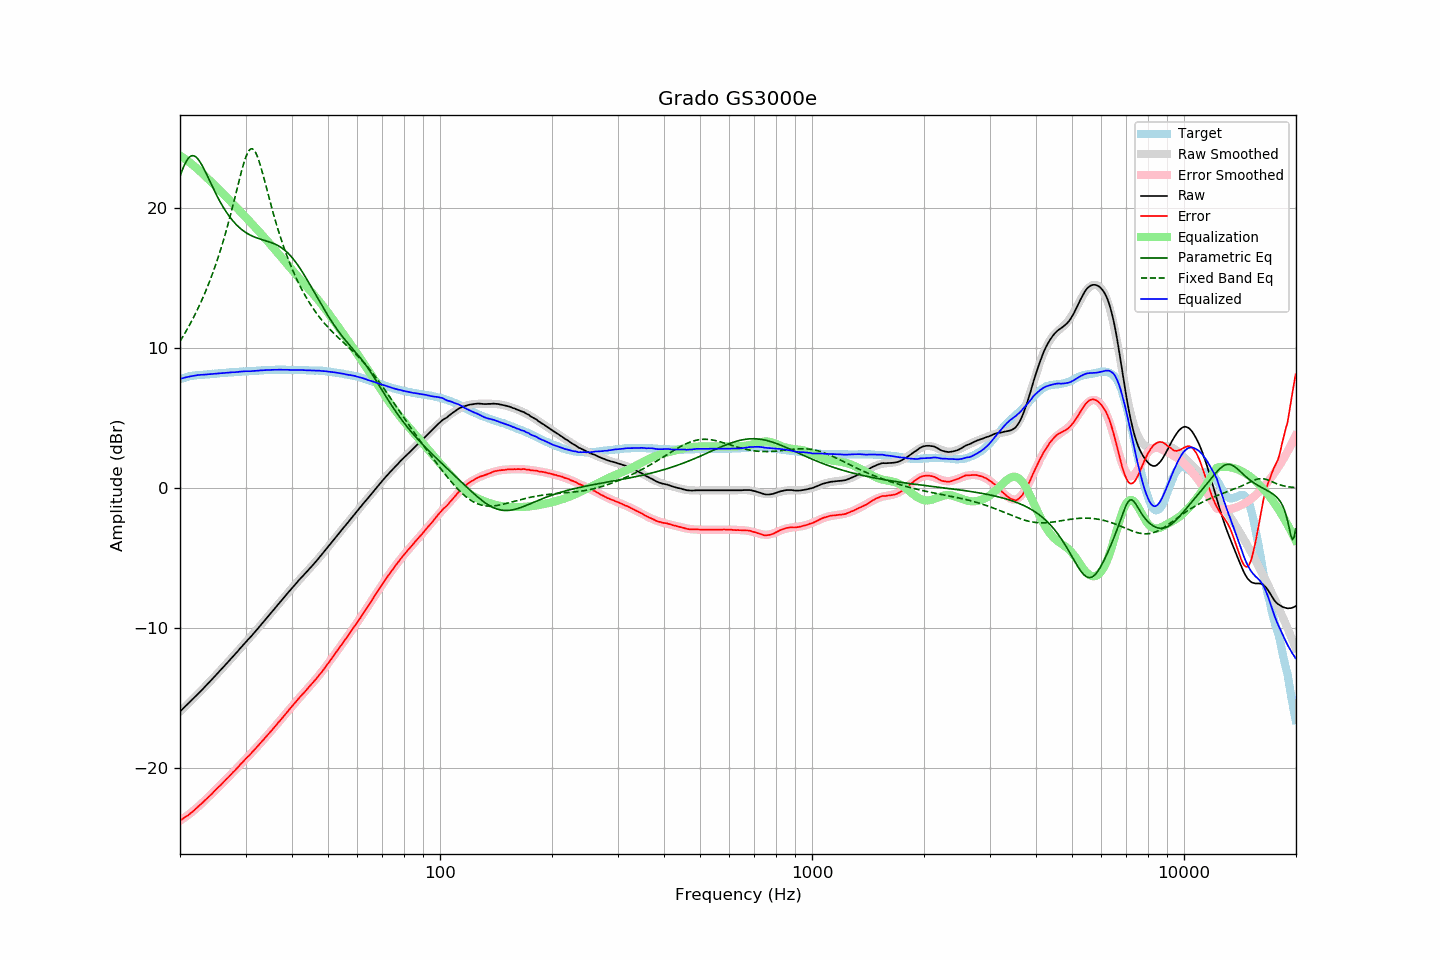

The table this chart was drawn from, first rows:
frequency, raw, error, smoothed, error_smoothed, equalization, parametric_eq, fixed_band_eq, equalized_raw, equalized_smoothed, target
20.00, -15.96, -23.73, -15.95, -23.75, 23.75, 22.25, 10.48, 7.80, 7.80, 7.78
20.20, -15.85, -23.66, -15.84, -23.67, 23.67, 22.58, 10.66, 7.83, 7.83, 7.82
20.40, -15.74, -23.59, -15.73, -23.59, 23.59, 22.87, 10.85, 7.86, 7.86, 7.86
20.61, -15.62, -23.51, -15.62, -23.51, 23.51, 23.13, 11.05, 7.89, 7.89, 7.89
20.81, -15.51, -23.43, -15.51, -23.43, 23.43, 23.35, 11.25, 7.92, 7.92, 7.93
21.02, -15.40, -23.36, -15.40, -23.34, 23.34, 23.52, 11.45, 7.94, 7.94, 7.97
21.23, -15.29, -23.27, -15.28, -23.25, 23.25, 23.65, 11.66, 7.97, 7.97, 7.99
21.44, -15.16, -23.17, -15.17, -23.16, 23.16, 23.72, 11.87, 8.00, 7.99, 8.01
21.66, -15.06, -23.08, -15.06, -23.07, 23.07, 23.74, 12.09, 8.01, 8.01, 8.03
21.87, -14.94, -22.98, -14.94, -22.97, 22.97, 23.71, 12.32, 8.03, 8.03, 8.04
22.09, -14.82, -22.88, -14.83, -22.88, 22.88, 23.63, 12.55, 8.05, 8.05, 8.06
22.31, -14.70, -22.77, -14.71, -22.78, 22.78, 23.52, 12.79, 8.07, 8.07, 8.07
22.54, -14.60, -22.67, -14.60, -22.67, 22.67, 23.37, 13.03, 8.08, 8.08, 8.08
22.76, -14.48, -22.56, -14.48, -22.57, 22.57, 23.19, 13.28, 8.09, 8.09, 8.09
22.99, -14.37, -22.45, -14.36, -22.46, 22.46, 22.98, 13.54, 8.09, 8.10, 8.09
23.22, -14.25, -22.34, -14.24, -22.35, 22.35, 22.76, 13.80, 8.10, 8.11, 8.10
23.45, -14.13, -22.23, -14.12, -22.24, 22.24, 22.53, 14.07, 8.11, 8.11, 8.11
23.69, -14.01, -22.13, -14.00, -22.13, 22.13, 22.29, 14.35, 8.12, 8.12, 8.12
23.92, -13.88, -22.01, -13.88, -22.02, 22.02, 22.05, 14.64, 8.13, 8.13, 8.13
24.16, -13.77, -21.91, -13.76, -21.91, 21.91, 21.80, 14.94, 8.14, 8.14, 8.15
24.40, -13.64, -21.81, -13.64, -21.79, 21.79, 21.56, 15.24, 8.15, 8.15, 8.17
24.65, -13.52, -21.67, -13.52, -21.68, 21.68, 21.32, 15.56, 8.16, 8.16, 8.16
24.89, -13.39, -21.56, -13.40, -21.57, 21.57, 21.09, 15.88, 8.17, 8.17, 8.17
25.14, -13.27, -21.45, -13.27, -21.45, 21.45, 20.86, 16.22, 8.18, 8.18, 8.18
25.39, -13.14, -21.33, -13.15, -21.34, 21.34, 20.64, 16.57, 8.20, 8.19, 8.19
25.65, -13.03, -21.23, -13.02, -21.23, 21.23, 20.43, 16.92, 8.20, 8.20, 8.21
25.91, -12.91, -21.12, -12.90, -21.11, 21.11, 20.23, 17.29, 8.20, 8.21, 8.21
26.16, -12.77, -20.99, -12.78, -21.00, 21.00, 20.04, 17.68, 8.22, 8.22, 8.22
26.43, -12.65, -20.88, -12.65, -20.88, 20.88, 19.85, 18.07, 8.23, 8.23, 8.23
26.69, -12.53, -20.76, -12.53, -20.76, 20.76, 19.68, 18.48, 8.24, 8.24, 8.24
26.96, -12.40, -20.65, -12.40, -20.65, 20.65, 19.51, 18.90, 8.25, 8.25, 8.26
27.23, -12.27, -20.53, -12.27, -20.53, 20.53, 19.35, 19.33, 8.26, 8.26, 8.27
27.50, -12.15, -20.41, -12.14, -20.41, 20.41, 19.21, 19.77, 8.26, 8.27, 8.27
27.77, -12.01, -20.28, -12.01, -20.29, 20.29, 19.07, 20.22, 8.28, 8.28, 8.27
28.05, -11.90, -20.18, -11.89, -20.17, 20.17, 18.94, 20.68, 8.27, 8.28, 8.29
28.33, -11.77, -20.05, -11.76, -20.05, 20.05, 18.81, 21.14, 8.29, 8.29, 8.29
28.62, -11.64, -19.94, -11.63, -19.93, 19.93, 18.70, 21.61, 8.29, 8.30, 8.30
28.90, -11.50, -19.80, -11.50, -19.81, 19.81, 18.59, 22.07, 8.31, 8.31, 8.31
29.19, -11.37, -19.67, -11.37, -19.69, 19.69, 18.50, 22.51, 8.32, 8.31, 8.31
29.48, -11.24, -19.57, -11.25, -19.57, 19.57, 18.41, 22.93, 8.33, 8.32, 8.34
29.78, -11.11, -19.43, -11.12, -19.45, 19.45, 18.32, 23.31, 8.34, 8.33, 8.33
30.08, -10.98, -19.32, -10.99, -19.32, 19.32, 18.24, 23.65, 8.35, 8.33, 8.34
30.38, -10.86, -19.20, -10.86, -19.20, 19.20, 18.17, 23.92, 8.35, 8.34, 8.34
30.68, -10.74, -19.09, -10.73, -19.08, 19.08, 18.11, 24.11, 8.35, 8.35, 8.36
30.99, -10.62, -18.97, -10.60, -18.96, 18.96, 18.05, 24.22, 8.34, 8.36, 8.36
31.30, -10.48, -18.84, -10.47, -18.84, 18.84, 17.99, 24.23, 8.36, 8.36, 8.36
31.61, -10.35, -18.71, -10.34, -18.71, 18.71, 17.94, 24.14, 8.37, 8.37, 8.37
31.93, -10.22, -18.60, -10.21, -18.59, 18.59, 17.90, 23.97, 8.37, 8.38, 8.38
32.24, -10.08, -18.46, -10.08, -18.46, 18.46, 17.85, 23.72, 8.38, 8.39, 8.38
32.57, -9.95, -18.34, -9.94, -18.34, 18.34, 17.81, 23.40, 8.39, 8.39, 8.40
32.89, -9.81, -18.20, -9.81, -18.21, 18.21, 17.78, 23.04, 8.41, 8.40, 8.40
33.22, -9.68, -18.08, -9.67, -18.08, 18.08, 17.74, 22.64, 8.41, 8.41, 8.41
33.55, -9.53, -17.95, -9.54, -17.95, 17.95, 17.71, 22.22, 8.42, 8.41, 8.42
33.89, -9.40, -17.82, -9.40, -17.82, 17.82, 17.67, 21.78, 8.43, 8.42, 8.43
34.23, -9.26, -17.68, -9.26, -17.69, 17.69, 17.64, 21.34, 8.43, 8.43, 8.43
34.57, -9.13, -17.56, -9.13, -17.56, 17.56, 17.60, 20.91, 8.43, 8.43, 8.44
34.92, -8.99, -17.42, -8.99, -17.43, 17.43, 17.56, 20.47, 8.44, 8.44, 8.44
35.27, -8.86, -17.30, -8.85, -17.30, 17.30, 17.52, 20.04, 8.44, 8.44, 8.45
35.62, -8.72, -17.16, -8.72, -17.16, 17.16, 17.48, 19.63, 8.45, 8.45, 8.45
35.97, -8.58, -17.03, -8.58, -17.03, 17.03, 17.43, 19.22, 8.45, 8.45, 8.45
... 635 more rows
